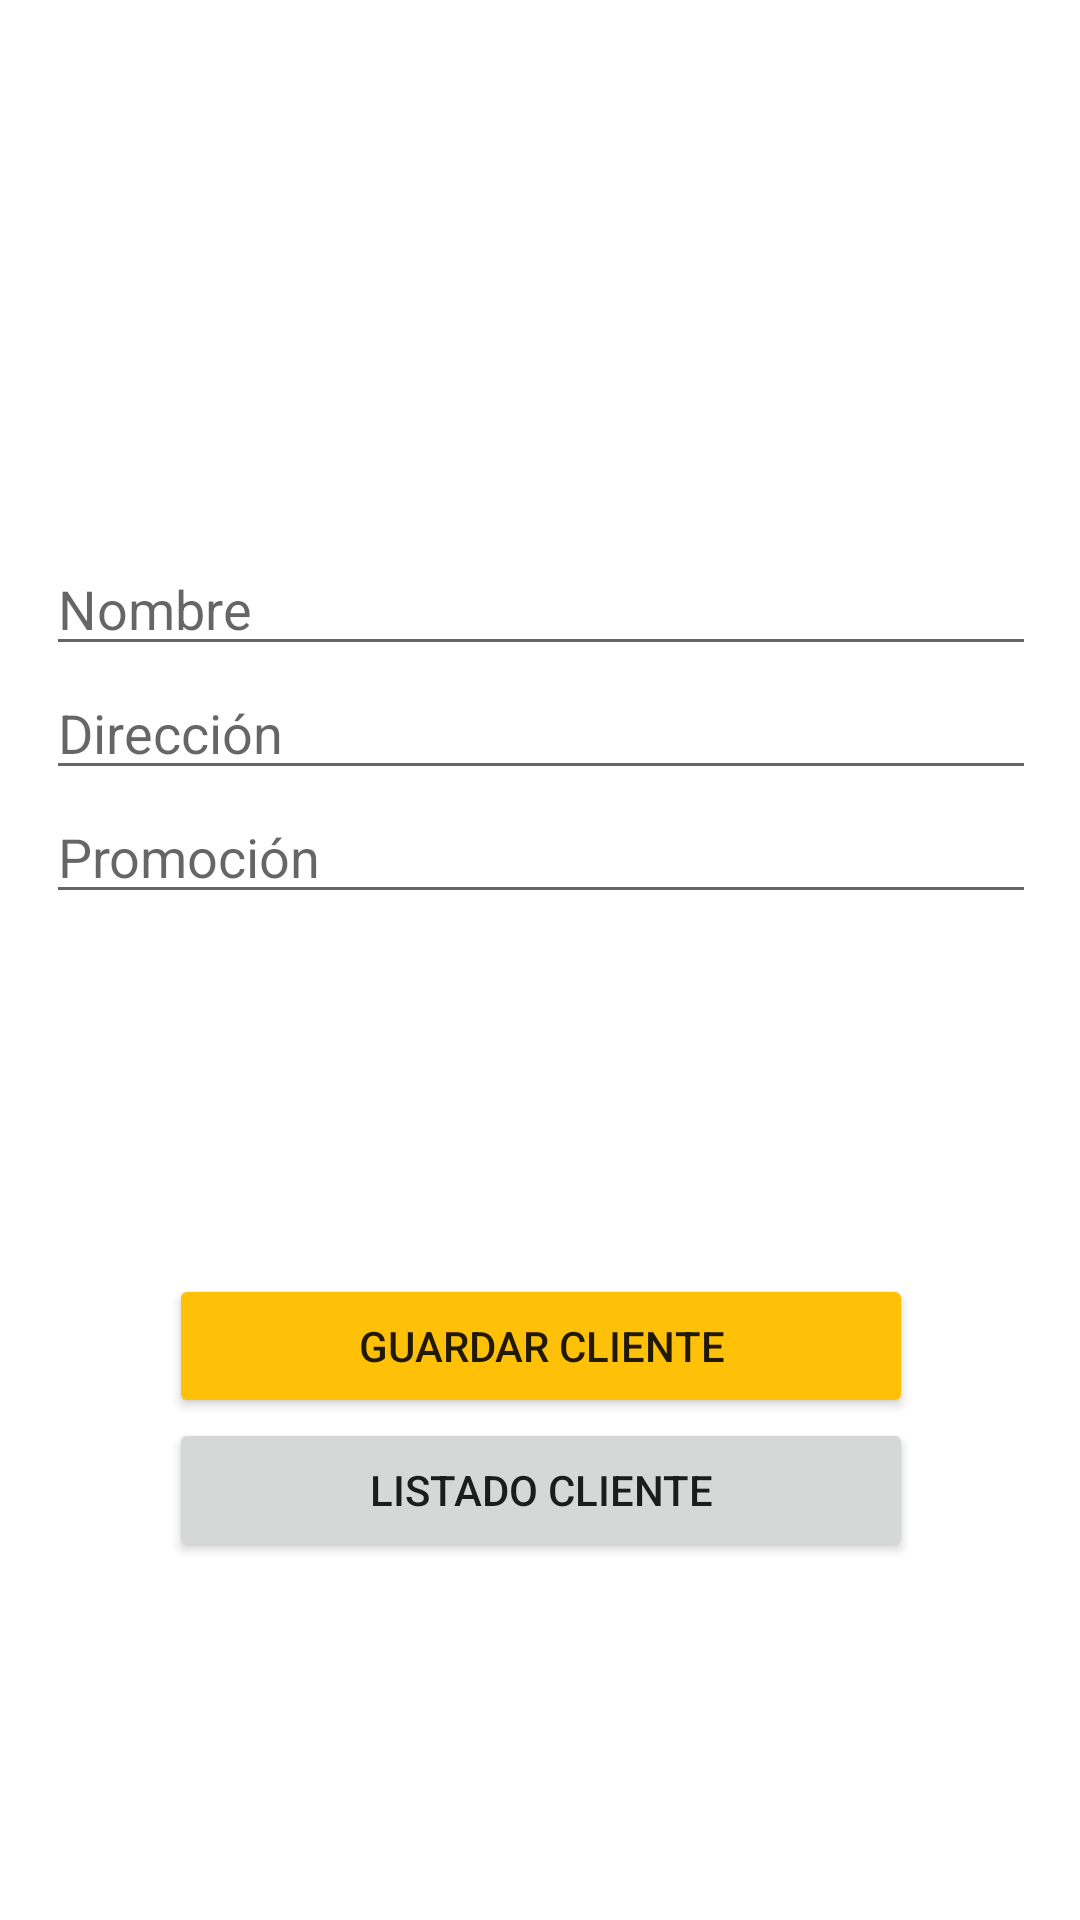

Here is an Android app screen rendered from its layout file. Give the layout XML and the strings, colors and styles it references.
<!-- AndroidManifest.xml: application theme Theme.Eva_03VJara -->
<!-- res/layout/activity_firebase_act.xml -->
<?xml version="1.0" encoding="utf-8"?>
<androidx.constraintlayout.widget.ConstraintLayout xmlns:android="http://schemas.android.com/apk/res/android"
    xmlns:app="http://schemas.android.com/apk/res-auto"
    xmlns:tools="http://schemas.android.com/tools"
    android:layout_width="match_parent"
    android:layout_height="match_parent"
    android:background="#4CAF50"
    tools:context=".Firebase_act">

    <androidx.cardview.widget.CardView
        android:layout_width="382dp"
        android:layout_height="659dp"
        app:layout_constraintBottom_toBottomOf="parent"
        app:layout_constraintEnd_toEndOf="parent"
        app:layout_constraintStart_toStartOf="parent"
        app:layout_constraintTop_toTopOf="parent" >

        <androidx.constraintlayout.widget.ConstraintLayout
            android:layout_width="match_parent"
            android:layout_height="match_parent">

            <ImageView
                android:id="@+id/imageView2"
                android:layout_width="148dp"
                android:layout_height="125dp"
                app:layout_constraintBottom_toBottomOf="parent"
                app:layout_constraintEnd_toEndOf="parent"
                app:layout_constraintStart_toStartOf="parent"
                app:layout_constraintTop_toTopOf="parent"
                app:layout_constraintVertical_bias="0.059"
                app:srcCompat="@drawable/firebase" />

            <LinearLayout
                android:id="@+id/linearLayout3"
                android:layout_width="330dp"
                android:layout_height="218dp"
                android:orientation="vertical"
                app:layout_constraintBottom_toBottomOf="parent"
                app:layout_constraintEnd_toEndOf="parent"
                app:layout_constraintStart_toStartOf="parent"
                app:layout_constraintTop_toBottomOf="@+id/imageView2"
                app:layout_constraintVertical_bias="0.116">

                <EditText
                    android:id="@+id/et3"
                    android:layout_width="match_parent"
                    android:layout_height="wrap_content"
                    android:ems="10"
                    android:hint="Nombre"
                    android:inputType="textPersonName" />

                <EditText
                    android:id="@+id/et4"
                    android:layout_width="match_parent"
                    android:layout_height="wrap_content"
                    android:ems="10"
                    android:hint="Dirección"
                    android:inputType="textPersonName" />

                <EditText
                    android:id="@+id/et5"
                    android:layout_width="match_parent"
                    android:layout_height="wrap_content"
                    android:ems="10"
                    android:hint="Promoción"
                    android:inputType="textPersonName" />
            </LinearLayout>

            <LinearLayout
                android:layout_width="248dp"
                android:layout_height="127dp"
                android:orientation="vertical"
                app:layout_constraintBottom_toBottomOf="parent"
                app:layout_constraintEnd_toEndOf="parent"
                app:layout_constraintStart_toStartOf="parent"
                app:layout_constraintTop_toBottomOf="@+id/linearLayout3"
                app:layout_constraintVertical_bias="0.209">

                <Button
                    android:id="@+id/button"
                    android:layout_width="match_parent"
                    android:layout_height="wrap_content"
                    android:text="Guardar Cliente"
                    app:backgroundTint="#FFC107" />

                <Button
                    android:id="@+id/button5"
                    android:layout_width="match_parent"
                    android:layout_height="wrap_content"
                    android:onClick="Listado"
                    android:text="Listado Cliente" />
            </LinearLayout>
        </androidx.constraintlayout.widget.ConstraintLayout>
    </androidx.cardview.widget.CardView>
</androidx.constraintlayout.widget.ConstraintLayout>
<!-- resources referenced by this layout -->
<resources>
  <style name="Theme.Eva_03VJara" parent="Theme.MaterialComponents.DayNight.DarkActionBar">
          
          <item name="colorPrimary">@color/purple_500</item>
          <item name="colorPrimaryVariant">@color/purple_700</item>
          <item name="colorOnPrimary">@color/white</item>
          
          <item name="colorSecondary">@color/teal_200</item>
          <item name="colorSecondaryVariant">@color/teal_700</item>
          <item name="colorOnSecondary">@color/black</item>
          
          <item name="android:statusBarColor" tools:targetApi="l">?attr/colorPrimaryVariant</item>
          
      </style>
  <!-- not gathered from this repository: default colours our renderer supplied (Android Studio template values) -->
  <color name="purple_500">#FF6200EE</color>
  <color name="purple_700">#FF3700B3</color>
  <color name="teal_200">#FF03DAC5</color>
  <color name="teal_700">#FF018786</color>
  <color name="black">#FF000000</color>
  <color name="white">#FFFFFFFF</color>
</resources>
